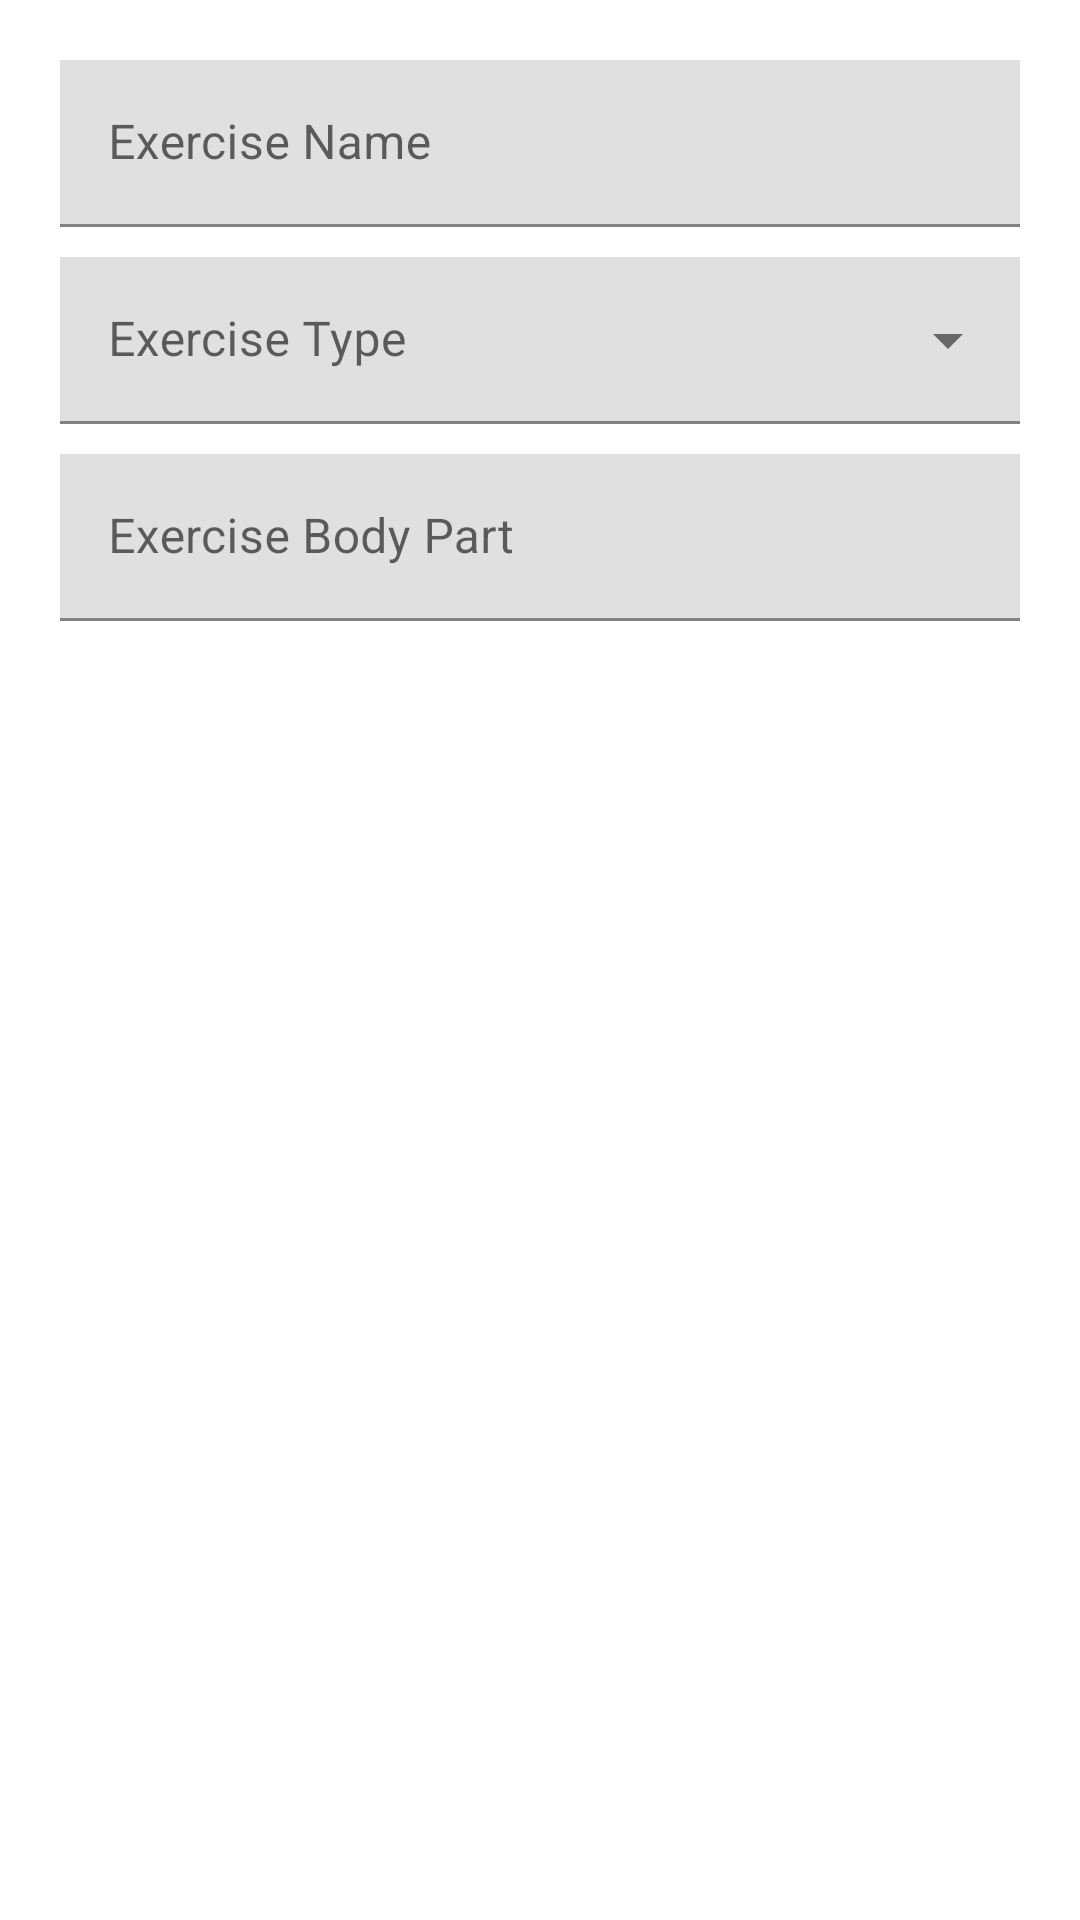

Layout XML and referenced resources for this Android screen:
<!-- AndroidManifest.xml: application theme MyTheme.DayNight -->
<!-- res/layout/add_exercise_dialog.xml -->
<?xml version="1.0" encoding="utf-8"?>
<androidx.appcompat.widget.LinearLayoutCompat xmlns:android="http://schemas.android.com/apk/res/android"
    android:layout_width="match_parent"
    android:layout_height="match_parent"
    android:orientation="vertical"
    android:padding="20dp">

    <com.google.android.material.textfield.TextInputLayout
        android:layout_width="match_parent"
        android:layout_height="wrap_content">

        <com.google.android.material.textfield.TextInputEditText
            android:id="@+id/exerciseName"
            android:layout_width="match_parent"
            android:layout_height="wrap_content"
            android:hint="Exercise Name" />

    </com.google.android.material.textfield.TextInputLayout>

    <com.google.android.material.textfield.TextInputLayout
        style="@style/Widget.MaterialComponents.TextInputLayout.FilledBox.ExposedDropdownMenu"
        android:layout_width="match_parent"
        android:layout_height="wrap_content"
        android:layout_marginTop="10dp"
        android:hint="Exercise Type">

        <AutoCompleteTextView
            android:id="@+id/filled_exposed_dropdown"
            android:layout_width="match_parent"
            android:inputType="none"
            android:layout_height="wrap_content" />

    </com.google.android.material.textfield.TextInputLayout>

    <com.google.android.material.textfield.TextInputLayout
        android:layout_width="match_parent"
        android:layout_height="wrap_content"
        android:layout_marginTop="10dp">

        <com.google.android.material.textfield.TextInputEditText
            android:id="@+id/exerciseBodyPart"
            android:layout_width="match_parent"
            android:layout_height="wrap_content"
            android:hint="Exercise Body Part" />
    </com.google.android.material.textfield.TextInputLayout>

</androidx.appcompat.widget.LinearLayoutCompat>
<!-- resources referenced by this layout -->
<resources>
  <style name="MyTheme.DayNight" parent="Base.MyTheme" />
  <style name="Base.MyTheme" parent="Base.MaterialThemeBuilder">
          
          <item name="colorPrimary">@color/color_primary</item>
          <item name="colorPrimaryVariant">@color/color_primary_variant</item>
          <item name="colorSecondary">@color/color_secondary</item>
          <item name="colorSecondaryVariant">@color/color_secondary_variant</item>
  
          <item name="android:colorBackground">@color/color_background</item>
          <item name="colorSurface">@color/color_surface</item>
          <item name="colorError">@color/color_error</item>
  
          <item name="colorOnPrimary">@color/color_on_primary</item>
          <item name="colorOnSecondary">@color/color_on_secondary</item>
          <item name="colorOnBackground">@color/color_on_background</item>
          <item name="colorOnSurface">@color/color_on_surface</item>
          <item name="colorOnError">@color/color_on_error</item>
  
          
  
  
  
  
  
  
  
  
  
  
  
  
  
  
          
          <item name="shapeAppearanceSmallComponent">@style/ShapeAppearance.MyTheme.SmallComponent</item>
          <item name="shapeAppearanceMediumComponent">@style/ShapeAppearance.MyTheme.MediumComponent</item>
          <item name="shapeAppearanceLargeComponent">@style/ShapeAppearance.MyTheme.LargeComponent</item>
  
          
          <item name="materialAlertDialogTheme">@style/ThemeOverlay.MaterialComponents.Dialog.Alert</item>
          <item name="bottomSheetDialogTheme">@style/ThemeOverlay.MyTheme.BottomSheetDialog</item>
          <item name="navigationViewStyle">@style/Widget.MyTheme.NavigationView</item>
          <item name="toolbarStyle">@style/Widget.MaterialComponents.Toolbar.PrimarySurface</item>
      </style>
  <style name="Base.MaterialThemeBuilder" parent="Theme.MaterialComponents.DayNight.NoActionBar">
  
          <item name="android:statusBarColor">?colorSurface</item>
          <item name="android:windowLightStatusBar">true</item>
          <item name="android:navigationBarColor">@color/color_on_primary</item>
          <item name="android:windowLightNavigationBar" tools:ignore="NewApi">true</item>
          <item name="android:navigationBarDividerColor" tools:ignore="NewApi">?colorControlHighlight</item>
  
          
          <item name="colorPrimaryDark">?colorPrimaryVariant</item>
          <item name="colorAccent">?colorSecondary</item>
      </style>
  <color name="color_primary">#6200ee</color>
  <color name="color_primary_variant">#3700b3</color>
  <color name="color_secondary">#03dac6</color>
  <color name="color_secondary_variant">#018786</color>
  <color name="color_background">#ffffff</color>
  <color name="color_surface">#ffffff</color>
  <color name="color_error">#b00020</color>
  <color name="color_on_primary">#ffffff</color>
  <color name="color_on_secondary">#000000</color>
  <color name="color_on_background">#000000</color>
  <color name="color_on_surface">#000000</color>
  <color name="color_on_error">#ffffff</color>
  <style name="ThemeOverlay.MyTheme.BottomSheetDialog" parent="ThemeOverlay.MaterialComponents.Dialog">
          <item name="android:windowIsFloating">false</item>
          <item name="android:windowBackground">@android:color/transparent</item>
  
          <item name="android:statusBarColor">@android:color/transparent</item>
          <item name="bottomSheetStyle">@style/Widget.MyTheme.BottomSheet.Modal</item>
          <item name="android:navigationBarColor">?colorSurface</item>
          <item name="android:navigationBarDividerColor" tools:ignore="NewApi">@android:color/transparent</item>
      </style>
  <style name="Widget.MyTheme.NavigationView" parent="Widget.MaterialComponents.NavigationView">
          <item name="itemTextAppearance">?textAppearanceBody2</item>
      </style>
  <style name="Widget.MyTheme.BottomSheet.Modal" parent="Widget.MaterialComponents.BottomSheet.Modal">
          <item name="shapeAppearanceOverlay">?shapeAppearanceLargeComponent</item>
      </style>
</resources>
